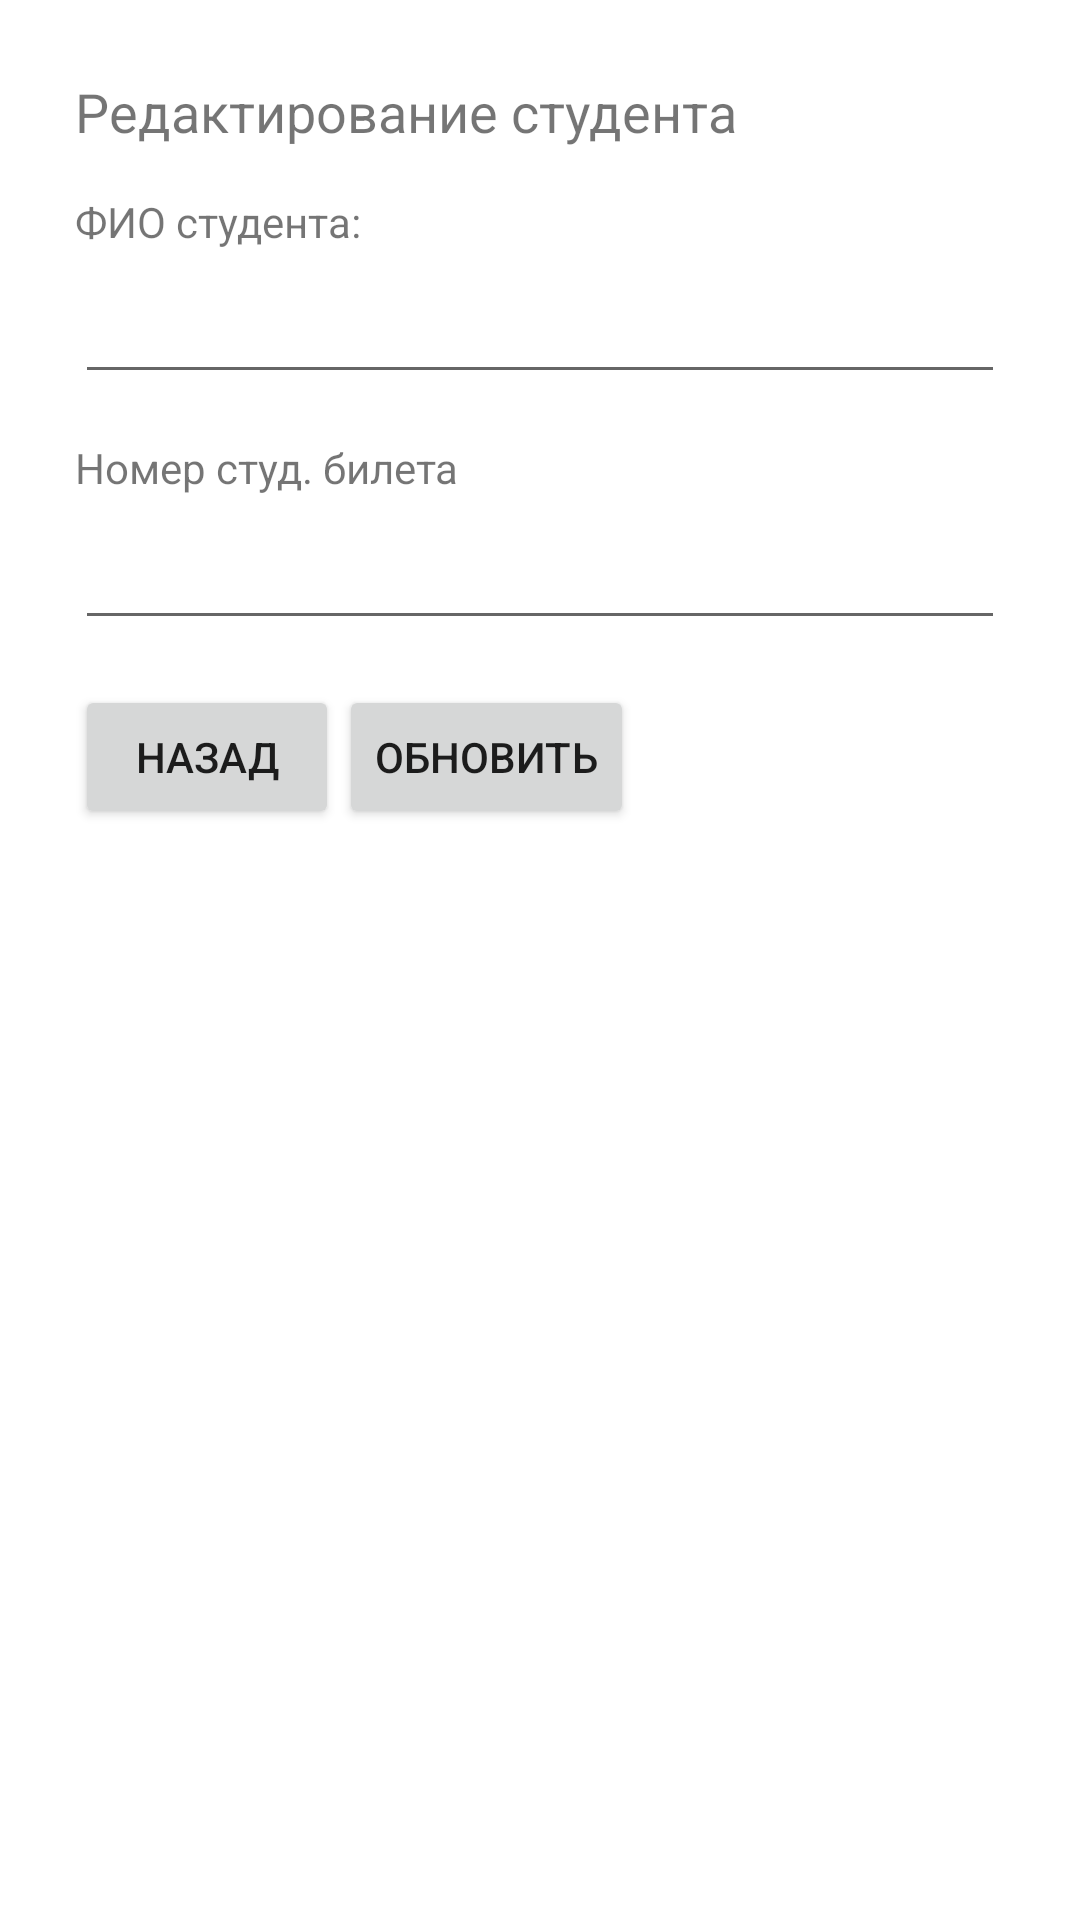

Layout XML and referenced resources for this Android screen:
<!-- AndroidManifest.xml: application theme Theme.PP2 -->
<!-- res/layout/activity_update_student.xml -->
<?xml version="1.0" encoding="utf-8"?>
<LinearLayout xmlns:android="http://schemas.android.com/apk/res/android"
    xmlns:app="http://schemas.android.com/apk/res-auto"
    xmlns:tools="http://schemas.android.com/tools"
    android:layout_width="match_parent"
    android:layout_height="match_parent"
    android:orientation="vertical"
    android:padding="25dp"
    tools:context=".UpdateActivities.UpdateStudentActivity"
    android:id="@+id/activity_update_student">

    <TextView
        android:layout_width="match_parent"
        android:layout_height="wrap_content"
        android:text="Редактирование студента"
        app:layout_constraintBottom_toBottomOf="parent"
        app:layout_constraintEnd_toEndOf="parent"
        app:layout_constraintStart_toStartOf="parent"
        app:layout_constraintTop_toTopOf="parent"
        android:textSize="18sp"
        android:layout_marginBottom="15dp"/>

    <TextView
        android:layout_width="wrap_content"
        android:layout_height="wrap_content"
        android:text="@string/FIO"/>

    <EditText
        android:id="@+id/fio_input"
        android:layout_width="match_parent"
        android:layout_height="wrap_content"
        android:layout_marginBottom="15dp"
        android:minHeight="48dp"
        tools:ignore="LabelFor,SpeakableTextPresentCheck,VisualLintTextFieldSize"
        android:inputType="text"
        android:importantForAutofill="no" />

    <TextView
        android:layout_width="wrap_content"
        android:layout_height="wrap_content"
        android:text="Номер студ. билета"/>

    <EditText
        android:id="@+id/stud_num"
        android:layout_width="match_parent"
        android:layout_height="wrap_content"
        android:layout_marginBottom="15dp"
        android:minHeight="48dp"
        tools:ignore="LabelFor,SpeakableTextPresentCheck,VisualLintTextFieldSize"
        android:inputType="text"
        android:importantForAutofill="no" />

    <LinearLayout
        android:layout_width="match_parent"
        android:layout_height="match_parent"
        android:orientation="horizontal">

        <Button
            android:layout_width="wrap_content"
            android:layout_height="wrap_content"
            android:height="48dp"
            android:text="@string/button_cancel"
            tools:ignore="ButtonStyle,TouchTargetSizeCheck"
            android:id="@+id/Cancel_Button_update"/>

        <Button
            android:layout_width="wrap_content"
            android:layout_height="wrap_content"
            android:height="48dp"
            android:text="@string/button_update"
            tools:ignore="ButtonStyle,TouchTargetSizeCheck"
            android:id="@+id/Update_Button"/>
    </LinearLayout>

</LinearLayout>
<!-- resources referenced by this layout -->
<resources>
  <string name="FIO">ФИО студента:</string>
  <string name="button_cancel">Назад</string>
  <string name="button_update">Обновить</string>
  <style name="Theme.PP2" parent="Theme.MaterialComponents.DayNight.DarkActionBar">
          
          <item name="colorPrimary">@color/purple_500</item>
          <item name="colorPrimaryVariant">@color/purple_700</item>
          <item name="colorOnPrimary">@color/white</item>
          
          <item name="colorSecondary">@color/teal_200</item>
          <item name="colorSecondaryVariant">@color/teal_700</item>
          <item name="colorOnSecondary">@color/black</item>
          
          <item name="android:statusBarColor">?attr/colorPrimaryVariant</item>
          
      </style>
  <!-- not gathered from this repository: default colours our renderer supplied (Android Studio template values) -->
  <color name="purple_500">#FF6200EE</color>
  <color name="purple_700">#FF3700B3</color>
  <color name="teal_200">#FF03DAC5</color>
  <color name="teal_700">#FF018786</color>
  <color name="black">#FF000000</color>
  <color name="white">#FFFFFFFF</color>
</resources>
